pico-8 play session: no input (idle), after a click and taps of 🅾, ❎, 🅾+❎, 🅾 in the second before t = 0

[t = 4 s] idle ~4s (no d-pad/buttons)
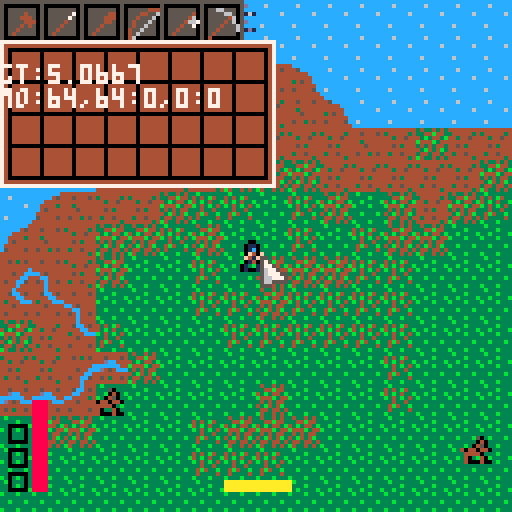
[t = 6 s] idle ~6s (no d-pad/buttons)
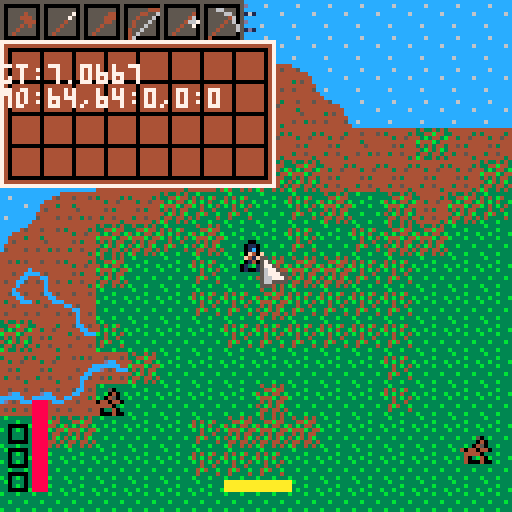

pico-8 cartridge
version 42
__lua__
mobs={}
blood={}
floating_text={}
windowlist={}

-- camera
c={x=0,y=0}
-- world size in pixels
wmap_pw=128*8
wmap_ph=32*8

gt=time() dt=1/30
lmb_time=0

-->8
-- input

-- keys: {scancode,cur,prev}
keys={
	a={4,false,false},  d={7,false,false},
	w={26,false,false}, s={22,false,false},
	q={20,false,false}, e={8,false,false},
	sp={44,false,false},lsh={225,false,false},
	tab={43,false,false},
	n1={30,false,false},n2={31,false,false},
	n3={32,false,false},n4={33,false,false},
	n5={34,false,false},n6={35,false,false},
	n7={36,false,false},n8={37,false,false},
}
function readkeys()
	for _,k in pairs(keys) do k[3]=k[2] k[2]=stat(28,k[1]) end
end
function kdown(k) return k[2] end
function kpressed(k) return k[2] and not k[3] end

function handle_keyboard(key)
	if key=="q" then
		local w=get_window("item")
		if w then close_window("item")
		else new_window("item",20,50,100,30,
			{"item window","","has a few things","","and stuff"})
		end
	elseif key=="\t" then
		local w=get_window("inv")
		if (w) w.vis=not w.vis
	end
end

function update_input()
	mx=stat(32) my=stat(33)
	mdx=stat(38) mdy=stat(39)
	mb=stat(34)
	lmb=band(mb,1) rmb=band(mb,2)
	readkeys()
	if stat(30) then handle_keyboard(stat(31)) end
	b_l=kdown(keys.a) b_r=kdown(keys.d)
	b_u=kdown(keys.w) b_d=kdown(keys.s)
	if lmb!=0 then
		if lmb_time>0 then lmb=0 end
		lmb_time+=dt
	else lmb_time=0 end
	if kpressed(keys.sp) then
		p.vx+=-p.fx*2 p.vy+=-p.fy*2
	end
end

-->8
-- core update/draw

function _init()
	poke(0x5f2d,7)
	p=new_mob(1)
	add(mobs,p)
	p.x,p.y=64,64
	for i=1,3 do spawn_mob(2+flr(rnd(2))) end
	make_inv_window()
end

function _update()
	update_blood()
	for m in all(mobs) do
		if(m!=p) update_mob(m)
	end
	update_player()
	dt=time()-gt
	gt=time()
end

function update_player()
	update_input()

	if (b_l) p.vx-=p.v*dt
	if (b_r) p.vx+=p.v*dt
	if (b_u) p.vy-=p.v*dt
	if (b_d) p.vy+=p.v*dt
	p.fx,p.fy=norm2d(mx-(p.x-c.x),my-(p.y-c.y))

	update_mob(p)

	p.x=mid(0,p.x,128*128)
	p.y=mid(0,p.y,128*32)
	c.x=mid(0,p.x-64,wmap_pw-128)
	c.y=mid(0,p.y-64,wmap_ph-128)

	if lmb!=0 then
		if not window_click(mx,my,lmb,rmb) then
			player_attack()
		end
	end

	play_anim(p, mag2d(p.vx,p.vy)>0.1 and "wlk" or "idl")
	p.stamina=min(p.stamina+0.05,p.mdata.stamina_max)
end

function player_attack()
	local cost=4
	if p.stamina<cost then return end
	if do_attack(p) then
		sfx(0)
		p.stamina-=cost
	end
end

function update_blood()
	for b in all(blood) do
		b.x+=b.vx b.y+=b.vy
		b.vx/=2   b.vy/=2
		b.t-=dt   b.radius-=0.01
		if(b.t<=0) del(blood,b)
	end
end

function _draw()
	cls()
	camera(c.x,c.y)
	map(0,0,0,0)
	palt(0,false) palt(2,true)
	draw_blood()
	for m in all(mobs) do
		if(m!=p) draw_mob(m)
	end
	draw_mob(p)
	draw_damage()
	palt(0,true) palt(2,false)
	camera(0,0)
	draw_ui()
	-- debug
	spr(16,mx,my)
	color(7)
	print("gt:"..gt,0,16)
	print("mo:"..mx..","..my..":"..mdx..","..mdy..":"..mb)
end

-->8
-- ui / hud / windows

function draw_ui()
	rectfill(0,0,60,10,5)
	for i=0,5 do
		rect(1+i*10,1,9+i*10,9,0)
		spr(48+i,2+i*10,2)
	end
	-- health bar
	local hh=22 local bot=122
	local top=bot-hh*p.health/p.mdata.health_max
	rect(8,100,11,122,0)
	rectfill(8,top,11,bot,8)
	-- food slots
	for i=0,2 do rect(2,106+i*6,6,110+i*6,0) end
	-- stamina bar
	local sw=16*p.stamina/p.mdata.stamina_max
	rect(56,120,72,122,0)
	rectfill(56,120,56+sw,122,10)
	draw_windows()
end

function new_window(name,x,y,w,h,text,draw,click)
	local wn={name=name,x=x,y=y,w=w,h=h,
		text=text,vis=true,draw=draw,click=click}
	add(windowlist,wn)
	return wn
end
function get_window(name)
	for w in all(windowlist) do
		if(w.name==name) return w
	end
end
function close_window(name)
	local w=get_window(name)
	if(w) del(windowlist,w)
end
function draw_windows()
	for w in all(windowlist) do
		if not w.vis then goto continue end
		local x2,y2=w.x+w.w,w.y+w.h
		rect(w.x,w.y,x2,y2,7)
		rectfill(w.x+1,w.y+1,x2-1,y2-1,4)
		if type(w.text)=="table" then
			for i,t in ipairs(w.text) do
				print(t,w.x+2,w.y+2+(i-1)*5,15)
			end
		end
		if(w.draw) w.draw(w)
		::continue::
	end
end
function window_click(mx,my,lb,rb)
	for w in all(windowlist) do
		if w.vis and mx>=w.x and mx<w.x+w.w
				and my>=w.y and my<w.y+w.h then
			if(w.click) w.click(w,mx,my,lb,rb)
			return true
		end
	end
end

function make_inv_window()
	inv_wind=new_window("inv",0,10,68,36,"",
		function(w)
			for iy=0,3 do for ix=0,7 do
				rect(w.x+2+ix*8,w.y+2+iy*8,
					w.x+10+ix*8,w.y+10+iy*8,0)
			end end
		end,
		function(w,x,y) end)
end

-->8
-- combat / animation

function update_animation(m)
	m.curframes=m.anim.frames
	if gt>=m.animnext then
		m.animframe+=1
		m.animnext=gt+0.3
		local f=m.curframes[m.animframe]
		if f==-1 then
			m.animframe=#m.curframes-1
		elseif f==0 then
			m.animframe=1
		end
	end
end

function play_anim(m,name)
	if(m.animname==name) return
	for a in all(m.animset) do
		if a.name==name then
			m.anim=a m.animname=name m.animframe=1
			return
		end
	end
end

function bleed(x,y,dx,dy,amt)
	for i=1,rnd(amt+5) do
		add(blood,{x=x+rnd(5)-3,y=y+rnd(5)-3,
			vx=dx*3,vy=dy*3,t=7,radius=rnd(2)})
	end
end

function take_damage(m,dmg)
	m.flash_frames=4 m.flash_color=7
	add(floating_text,{txt=dmg,x=m.x,y=m.y,t=10,c=7})
	m.health=max(0,m.health-dmg)
	if m.health<=0 then force_state(m,"dead") spawn_loot(m) end
end

function do_damage(a,atk,d)
	if a.hitting then return end
	local ox,oy=norm2d(d.x-a.x,d.y-a.y)
	d.vx+=ox*atk.knockback
	d.vy+=oy*atk.knockback
	bleed(d.x,d.y,ox,oy,a.damage)
	take_damage(d,a.damage*atk.dam_mult)
	sfx(2)
	a.hitting=true
end

function do_attack(m)
	if m.attacking then
		local ratio=m.atk_progress/m.cur_atk.dur
		if m.combo_index<#m.attacks.atks
				and ratio>m.cur_atk.comstart
				and ratio<=1.0 then
			m.combo_index+=1
		else return false end
	end
	m.cur_atk=m.attacks.atks[m.combo_index]
	m.atk_progress=0
	m.attacking=true
	m.hitting=false
	return true
end

function update_attack(m)
	if(not m.attacking) return
	local atk=m.cur_atk
	local prog=m.atk_progress/atk.dur
	local ang=atan2(m.fx,m.fy)+atk.ang1+(atk.ang2-atk.ang1)*prog
	m.ax,m.ay=rotate2d(atk.rad,0,ang)
	for o in all(get_overlaps(m.x+m.ax,m.y+m.ay)) do
		if(o!=m) do_damage(m,atk,o)
	end
	m.atk_progress+=dt
	if m.atk_progress>atk.dur+atk.coold then
		m.cur_atk=nil m.attacking=false
		m.atk_progress=0 m.combo_index=1
	end
end

function draw_mob(m)
	local f=m.curframes[m.animframe]
	if m.flash_frames>0 then
		if(m.flash_frames%2) circfill(m.x,m.y,m.radius,m.flash_color)
		m.flash_frames-=1
	end
	local dead=m.health<=0
	line(m.x-3,m.y+3,m.x+3,m.y+3,dead and 8 or 0)
	spr(f,m.x-4,m.y-4,1,1,m.fx<0,dead)
	if m.cur_atk and m.attacking and m.atk_progress<=m.cur_atk.dur then
		line(m.x,m.y,m.x+m.ax,m.y+m.ay,7)
	end
end

function draw_blood()
	for b in all(blood) do circfill(b.x,b.y,b.radius,8) end
end

function draw_damage()
	for d in all(floating_text) do
		print(d.txt,d.x,d.y-4,d.c)
		d.t-=1 d.y-=1
		if(d.t<=0) del(floating_text,d)
	end
end

-->8
-- util

function mag2d(x,y) return sqrt(x*x+y*y) end
function dist2d(x1,y1,x2,y2)
	return mag2d(x2-x1,y2-y1)
end
function norm2d(x,y)
	local m=mag2d(x,y)
	if(m<=0) return 0,0
	return x/m,y/m
end
function dot2d(x1,y1,x2,y2) return x1*x2+y1*y2 end
function rotate2d(x,y,r)
	local s,c=sin(r),cos(r)
	return x*c-y*s, x*s+y*c
end
function lerp(a,b,t) return a+(b-a)*t end
function get_overlaps(x,y)
	local ov={}
	for m in all(mobs) do
		if(dist2d(x,y,m.x,m.y)<m.radius) add(ov,m)
	end
	return ov
end

-->8
-- mobs / ai

function aware(m1,m2)
	return dist2d(m1.x,m1.y,m2.x,m2.y)<m1.ai.hear_radius
end
function getmovedir(m)
	return norm2d(m.ai_destx-m.x,m.ai_desty-m.y)
end
function moveto(m,x,y) m.ai_destx=x m.ai_desty=y end
function face_move(m) m.fx,m.fy=getmovedir(m) end
function find_flee_pos(m)
	local dx,dy=norm2d(m.x-p.x,m.y-p.y)
	return m.x+dx*10,m.y+dy*10
end

function ai_init(m)
	m.ai_destx=m.x m.ai_desty=m.y
	force_state(m,"idle")
end

function ai_idle_ent(m)   play_anim(m,"idl") end
function ai_idle_upd(m)
	if(rnd(1)<0.2) change_state(m,"wander")
end

function ai_wander_ent(m)
	local a=rnd(1)
	moveto(m,m.x+sin(a)*5,m.y+cos(a)*5)
	m.v=m.mdata.vel
	play_anim(m,"wlk")
end
function ai_wander_upd(m)
	face_move(m)
	if(dist2d(m.x,m.y,m.ai_destx,m.ai_desty)<=1) change_state(m,"idle")
end

function ai_engage_ent(m)
	play_anim(m,"wlk") m.v=m.mdata.vel_fast
end
function ai_engage_upd(m)
	local dx,dy=getmovedir(m)
	local tx,ty=-dx*4+p.x,-dy*4+p.y
	moveto(m,tx,ty) face_move(m)
	if(dist2d(m.x,m.y,tx,ty)<4) change_state(m,"attack")
end

function ai_attack_ent(m)
	sfx(m.mdata.attack_sound)
	m.telegraph_timer=0.35
end
function ai_attack_upd(m)
	if m.telegraph_timer>0 then
		m.telegraph_timer-=m.ai.ai_uprate
		if m.telegraph_timer<=0 then
			do_attack(m) play_anim(m,"atk")
		end
	elseif not m.attacking then
		change_state(m,"fleeing")
	end
end

function ai_alerted_ent(m)
	play_anim(m,"wlk")
	m.ai_alerted=true
	add(floating_text,{txt="!",x=m.x,y=m.y,t=10,c=8})
	m.ai_aggroed=true
	change_state(m,"engage")
end
function ai_alerted_upd(m) end

function ai_fleeing_ent(m)
	moveto(m,find_flee_pos(m))
	m.v=m.mdata.vel_fast
	play_anim(m,"wlk")
end
function ai_fleeing_upd(m)
	face_move(m)
	if not aware(m,p) then
		m.ai_alerted=false
		change_state(m, m.ai_aggroed and "engage" or "idle")
	else
		moveto(m,find_flee_pos(m))
	end
end

function ai_dead_ent(m)
	play_anim(m,"ded")
	m.v=0 m.vx,m.vy=0,0
	m.ai_destx,m.ai_desty=m.x,m.y
	m.attacking=false m.ai_nextup=-1
end

function change_state(m,s)
	m.ai_nextstate=ai_states[s]
	m.ai_nextstatename=s
end
function force_state(m,s)
	local old=m.ai_curstate
	if(old and old.ext) old.ext(m)
	m.ai_curstate=ai_states[s]
	m.ai_curstatename=s
	local e=m.ai_curstate.ent
	if(e) e(m)
end

function update_mob(m)
	if m.health>0 then
		if m.ai then
			if aware(m,p) and not m.ai_alerted and not m.ai_aggroed then
				force_state(m,"alerted")
			end
			if m.ai_nextup>=0 and gt>=m.ai_nextup then
				local cur=m.ai_curstate
				if(cur and cur.upd) cur.upd(m)
				if m.ai_nextstate!=cur then
					if(cur and cur.ext) cur.ext(m)
					m.ai_curstate=m.ai_nextstate
					m.ai_curstatename=m.ai_nextstatename
					if m.ai_curstate then
					 local e=m.ai_curstate.ent
					 if(e) e(m)
					 m.ai_nextup=gt
					end
				else
					m.ai_nextup=gt+m.ai.ai_uprate+rnd(0.2)
				end
			end
			if dist2d(m.x,m.y,m.ai_destx,m.ai_desty)>=1 then
				local dx,dy=getmovedir(m)
				m.vx+=dx*m.v*dt
				m.vy+=dy*m.v*dt
			end
		end
		m.x+=m.vx m.y+=m.vy
		m.vx*=m.vd m.vy*=m.vd
		update_attack(m)
	end
	update_animation(m)
end

function new_mob(id)
	local d=mob_data[id]
	local m={
		mdata=d, x=0,y=0,
		vx=0,vy=0, v=d.vel, vd=d.v_decay,
		fx=1,fy=0, radius=4,
		animframe=1, curframes={},
		animset=d.animset, anim=d.animset[1], animname="",
		flash_frames=0, flash_color=0, animnext=gt,
		telegraph_timer=0,
		attacking=false, attacks=d.attacks,
		atk_progress=0, cur_atk=nil,
		ax=1,ay=0, hitting=false, combo_index=1,
		damage=1, health=d.health_max,
		hit_react=0, stamina=d.stamina_max,
		ai=d.ai,
		ai_curstate=nil, ai_curstatename="",
		ai_nextstate=nil, ai_nextstatename="",
		ai_nextup=gt,
		ai_destx=0, ai_desty=0,
		ai_alerted=false, ai_aggroed=false,
	}
	ai_init(m)
	return m
end

function spawn_mob(index)
	local m=new_mob(index)
	m.x,m.y=rnd(128),rnd(128)
	m.ai_destx,m.ai_desty=m.x,m.y
	add(mobs,m)
end

ai_states={
	idle    ={ent=ai_idle_ent,    upd=ai_idle_upd},
	wander  ={ent=ai_wander_ent,  upd=ai_wander_upd},
	engage  ={ent=ai_engage_ent,  upd=ai_engage_upd},
	attack  ={ent=ai_attack_ent,  upd=ai_attack_upd},
	alerted ={ent=ai_alerted_ent, upd=ai_alerted_upd},
	fleeing ={ent=ai_fleeing_ent, upd=ai_fleeing_upd},
	dead    ={ent=ai_dead_ent},
}

-->8
-- data

anims={
	-- player
	{
		{name="idl",fps=4,frames={1,3,0}},
		{name="wlk",fps=4,frames={1,2,3,4,0}},
		{name="atk",fps=2,frames={1,2,3,4,0}},
		{name="hit",fps=2,frames={1,2,3,4,0}},
		{name="ded",fps=2,frames={1,2,3,4,0}},
	},
	-- boar
	{
		{name="idl",fps=4,frames={12,14,0}},
		{name="wlk",fps=4,frames={12,13,14,15,0}},
		{name="atk",fps=2,frames={12,13,-1}},
		{name="hit",fps=2,frames={12,14,-1}},
		{name="ded",fps=2,frames={13,15,-1}},
	},
	-- deer
	{
		{name="idl",fps=4,frames={28,30,0}},
		{name="wlk",fps=4,frames={28,29,30,31,0}},
		{name="atk",fps=2,frames={28,29,-1}},
		{name="hit",fps=2,frames={28,30,-1}},
		{name="ded",fps=2,frames={29,31,-1}},
	},
}

attack_data={
	{ -- player: 3-hit combo
		num=3,
		atks={
			{dur=0.7,forward=1,coold=0.2,rad=5,
				ang1=-0.20,ang2=0.20,comstart=0.7,dam_mult=1.0,knockback=1},
			{dur=0.7,forward=1,coold=0.2,rad=5,
				ang1=0.25,ang2=-0.25,comstart=0.7,dam_mult=1.0,knockback=2},
			{dur=0.7,forward=1,coold=0.2,rad=5,
				ang1=-0.35,ang2=0.35,comstart=0.7,dam_mult=1.0,knockback=3},
		},
	},
	{ -- mob: single lunge
		num=1,
		atks={
			{dur=0.1,forward=2,coold=0.2,rad=2,
				ang1=-0.1,ang2=0.1,comstart=1.0,dam_mult=1.0,knockback=3},
		},
	},
}

ai_data={
	{
		sight_radius=40,sight_cone=0.2,
		hear_radius=30,ai_uprate=0.2,flee_dist=20,
	},
}

mob_data={
	{ -- player
		ai=nil,vel=4,vel_fast=4,v_decay=0.8,
		health_max=10,stamina_max=20,
		animset=anims[1],attacks=attack_data[1],attack_sound=1,
	},
	{ -- boar
		ai=ai_data[1],vel=3,vel_fast=4,v_decay=0.8,
		health_max=5,stamina_max=20,
		animset=anims[2],attacks=attack_data[2],attack_sound=1,
	},
	{ -- deer
		ai=ai_data[1],vel=4,vel_fast=4.1,v_decay=0.8,
		health_max=5,stamina_max=20,
		animset=anims[3],attacks=attack_data[2],attack_sound=1,
	},
}

-->8
-- items
function spawn_loot(m) end
__gfx__
00000000220022222200222222002222220022220000000000000000000000000000600000000000000060000000000022222222222222222222222222222222
00000000201102222011022220110222201102220000000000000000000000000006960000006000000696000000600022222222222222222222222222222222
00700700201c0222201c0222201c0222201c02220000000000000000000000000000600000069600000060000006960022202022222222222220202222222222
0007700020f40f222ff4ff2220f40f222ff4ff220000000000000000000000000006060000006000000606000000600020040402222020222204040222202022
000770002f41f222204102222f41f2222041022200000000000000000000000000606060006606000060606000660600044444e000040402200444e000040402
00700700201402222014022220140222201402220000000000000000000000000006000000606060000600000060606004444402444444e004444402444444e0
00000000012210222012102201221022012102220000000000000000000000000060060000060600006006000006060040444022044444024444402204444002
00000000010010222010102201001022010102220000000000000000000000000060060000060060006006000006006020400402240040220400040220400402
0550000000000000000000000000000000000000000000000000000000000000000cc00000000000000cc0000000000022222222222222222222222222222222
0575000000000000000000000000000000000000000000000000000000000000000c9c00000cc000000c9c00000cc00022225022222222222222502222222222
057750000000000000000000000000000000000000000000000000000000000000ccc000000c9c0000ccc000000c9c0022220402222250222222040222225022
05677500000000000000000000000000000000000000000000000000000000000ccc4c0000ccc0000ccc4c0000ccc00022204502222224022220450222200402
05677755000000000000000000000000000000000000000000000000000000000c04c0c00c0c4c000c04c0c00c0c4c0040440440224445024044044040440502
0566777500000000000000000000000000000000000000000000000000000000044cc0c000c4cc00044cc0c000c4cc0024444022444444402444402224444440
056655550000000000000000000000000000000000000000000000000000000040c0c00004400c0040c0c00004400c0024022402240224022402240224022402
05550000000000000000000000000000000000000000000000000000000000000cc00cc040cc0cc00cc00cc040cc0cc024022402224040222402240220424022
00000000000000000000000000000000000000000000000000000000000000000000000000000000000000000000000022222222222222222222222222222222
00000040000000000000000000000400000000000000000000000000000000000000000000000000000000000000000022424242222222222242424222222222
000044f400008000000000000000ff4004444440000000000000000000000000000000000000000000000000000000002224c422224242422224c40222424242
0044f444000898000444444400044ff40ffffff000000000000000000000000000000000000000000000000000000000244444022224c402222444402224c402
44f44400000999000040904004444440044654400000000000000000000000000000000000000000000000000000000022244040224444022242404022444440
044400040009a9000049a94044444450044444400000000000000000000000000000000000000000000000000000000022244022222440402224402224244022
40400000000565000040604004444000044444400000000000000000000000000000000000000000000000000000000022402402224040222240240222240402
00400000005050500045054000450000000000000000000000000000000000000000000000000000000000000000000022402402224024022240240222402402
00000000000000000000000000000444000000000066000000000000000000000000000000000000000000000000000022222222222222222222222222222222
00004000000000700000044000044006000000400000660000000000000000000000000000000000000000000000000022222222222222222222222222222222
00044400000007000000444000400060000004600000046000000000000000000000000000000000000000000000000022223322222222222222332222222222
00004440000040000000440004000600000046670000406000000000000000000000000000000000000000000000000022233632222233222223363222223322
00040400000400000004000004006000000400700004000600000000000000000000000000000000000000000000000022223330222336322222333022233632
00400000004000000040000040060000004000000040000600000000000000000000000000000000000000000000000022233302222333302223330222233330
04000000040000000400000040600000040000000400000000000000000000000000000000000000000000000000000022333302223333022233330222333302
00000000000000000000000046000000000000004000000000000000000000000000000000000000000000000000000023303030330303022330303023030302
333333333b3333333b333333343343434444444444444444230b3032024032322222222222222222000000000000000000000000000000000000000000000000
333333333333b3334343b4333344b443344444344454445434b34b40330343402222222222222222000000000000000000000000000000000000000000000000
3333333333b3333b43b3433b43b3443b44344544444444444243530326643623222b0222222b0222000000000000000000000000000000000000000000000000
33333333b333b333b343b343b444b34444444444443444443423535032346430223230b0223830b0000000000000000000000000000000000000000000000000
3333333333333333334334333434344344543444444544442b254530222653022b0b23022b8b8302000000000000000000000000000000000000000000000000
3333333333b333b334b433b343b434b3444444444444444422545502222760222232b3022238b802000000000000000000000000000000000000000000000000
3333333333333333343333433443443443445444454434542225402222265022230b3030238b8230000000000000000000000000000000000000000000000000
33333333b333b333b333b333b4334343444444344444444422245022222560222230230222302302000000000000000000000000000000000000000000000000
4444444444444444ccccccc44cccccccccccccccccccccccb3354034333760333b3550333b3555033b3333333b3333333b333333333333330000000000000000
44544454c4544454ccccc454445ccccccc6ccccc1c161dcc343450b33336503b3355550333354503355555503333b3333333b333333333330000000000000000
4444444cc4444444ccc4444444444ccccccccccccccccccc434540333b3560333355550b335545503555555033b3333b33b3333b335555330000000000000000
434444cccc444344cc444434444444cccccccc6cd1ccd1613b4444043306540335558550b3555550b3555503b333b333b335503335dd55530000000000000000
444544cccc454444cc454444434544cccccccccccccccccc443333433434333335585850335555503350350335555550335555035d5555550000000000000000
44444cccccc44444c44444444444444ccccccccc161d1dcc3433b33bb3333b333555855033555550335035033350350333555503555555510000000000000000
454cccccccccc454c54444544544445cc6cccccccccccccc33333343334333433555555033555550335035033350350333555503555555150000000000000000
4cccccccccccccc44444444444444444cccccccc61dcc1d1b3b33333333b3333b333b333b333b333b333b333b333b333b333b333355551500000000000000000
44444444444cc4444444c44444444444444c444444444444202222622e2222222222222200000000000000000000000000000000000000000000000000000000
44544454445c4454445cc45444544454445cc45444543454d50226dde08222226545654900000000000000000000000000000000000000000000000000000000
44dcc444444cc44444cc4444444444444444cc444444444455026d50280222225454545900000000000000000000000000000000000000000000000000000000
cccccc444444c444cc4444344444444443444ccc4444444c0022d022222222220000000000000000000000000000000000000000000000000000000000000000
cd454ccc4445c44444454444cc45444444454444444544cc22222222222222222222222200000000000000000000000000000000000000000000000000000000
444444444444c4444444444444cc44444444444444444cc422242e8022222222d6d66d6f00000000000000000000000000000000000000000000000000000000
45434454454c445445444454454c4454454444544544cc5424402880222222225d65d65f00000000000000000000000000000000000000000000000000000000
44444444444c444444444444444c4444444444444444c44440042660222222220000000000000000000000000000000000000000000000000000000000000000
__map__
5555555555555555545454545454545454545452434141414141414141414141414141414141414141414141414141414141414141414141414141414141414141414141414141414141414141414141414141414141414141414141414141414141414141414141414141414141414141414141414141414141414141410054
5555555554545454545454545454545454545443434141414141414141414141414141414141414141414141414141414141414141414141414141414141414141414141414141414141414141414141414141414141414141414141414141414141414141414141414141414141414141414141414141414141414141410054
5555545454545245455354545454545454545451434141414156414141414141414141414141414141414141414141414141414141414141414141414141414141414141414141414141414141414141414141414141414141414141414141414141414141414141414141414141414141414141414141414141414141410054
5554545454524544444553545454545454545462434141414141414141414141414141414141414141414141414141414141414141414141414141414141414141414141414141414141414141414141414141414141414141414141414141414141414141414141414141414141414141414141414141414141414141410054
5454545452454444444444454443444444446144434141414141414141474141414141414141414141414141414141414141414141414141414141414141414141414141414141414141414141414141414141414141414141414141414141414141414141414141414141414141414141414141414141414141414141414154
54545452454444434343444444444443444464444e4141414141414156414141414141414141414141414141414141414141414141414141414141414141414141414141414141414141414141414141414141414141414141414141414141414141414141414141414141414141414141414141414141414141414141414154
5452454444434242414243414344434242436562434341414141414141414141414141415641414141414141414141414141414141414141414141414141414141414141414141414141414141414141414141414141414141414141414141414141414141414141414141414141414141414141414141414141414141414154
5245444343424341414241424343414141416241414141414141414141414141414141414141414141414141414141414141414141414141414141414141414141414141414141414141414141414141414141414141414141414141414141414141414141414141414141414141414141414141414141414141414141414154
6563444341414241434343424241414141414141414141415641414141414141414141414141414141414141414141414141414141414141414141414141414141414141414141414141414141414141414141414141414141414141414141414141414141414141414141414141414141414141414141414141414141414154
6464634141414242434242424241414141414141414141414141414141414141414141414141414141414141414141414141414141414141414141414141414141414141414141414141414141414141414141414141414141414141414141414141414141414141414141414141414141414141414141414141414141414154
4344644241414142424242424241414141414141414141414141414156414141414141414141414141414141414141414141414141414141414141414141414141414141414141414141414141414141414141414141414141414141414141414141414141414141414141414141414141414141414141414141414141414154
4444656043414141414141414241414141414141414141414141414141414141414141414141414141414141414141414141414141414141414141414141414141414141414141414141414141414141414141414141414141414141414141414141414141414141414141414141414141414141414141414141414141414154
6060624141414141434141414241414141414141414141414141414141414141414141414141414141414141414141414141414141414141414141414141414141414141414141414141414141414141414141414141414141414141414141414141414141414141414141414141414141414141414141414141414141414154
41434341414142434343414141414141414141414e4141564141414141414141414141414141414141414141414141414141414141414141414141414141414141414141414141414141414141414141414141414141414141414141414141414141414141414141414141414141414141414141414141414141414141414154
4141414141414242424141414141414141414141414141414141414141414141414141564141414141414141414141414141414141414141414141414141414141414141414141414141414141414141414141414141414141414141414141414141414141414141414141414141414141414141414141414141414141414154
4141414141414141414141414141414141414141414141414141414141414141414141414141414141414141414141414141414141414141414141414141414141414141414141414141414141414141414141414141414141414141414141414141414141414141414141414141414141414141414141414141414141414154
4141414145414141414141414141414141414141414141414141414141414156414141414141414141414141414141414141414141414141414141414141414141414141414141414141414141414141414141414141414141414141414141414141414141414141414141414141414141414141414141414141414141414154
4141414541414141414141414141414141414545454141414141414141414141414141414141414141414141414141414141414141414141414141414141414141414141414141414141414141414141414141414141414141414141414141414141414141414141414141414141414141414141414141414141414141414154
4141414541414141414141414156414141454141454141414141414141415741414141414141414141414141414141414141414141414141414141414141414141414141414141414141414141414141414141414141414141414141414141414141414141414141414141414141414141414141414141414141414141414154
4141454141414141414141564141414141414141414541414156564157414141564141414141414141414141414141414141414141414141414141414141414141414141414141414141414141414141414141414141414141414141414141414141414141414141414141414141414141414141414141414141414141414154
4141414141414141415656415641414141414141414141415656415641564141414141414141414141414141414141414141414141414141414141414141414141414141414141414141414141414141414141414141414141414141414141414141414141414141414141414141414141414141414141414141414141414154
4141454141414141414141414141454541414141414541414141414141414141414141414141414141414141414141414141414141414141414141414141414141414141414141414141414141414141414141414141414141414141414141414141414141414141414141414141414141414141414141414141414141414154
4141414141414141414145454141454141454541414541414141414141414141414141414141414141414141414141414141414141414141414141414141414141414141414141414141414141414141414141414141414141414141414141414141414141414141414141414141414141414141414141414141414141414154
4141454141414141414541414141454545414541414541414141414141414141414141414141414141414141414141414141414141414141414141414141414141414141414141414141414141414141414141414141414141414141414141414141414141414141414141414141414141414141414141414141414141414154
4141454141414141414541414156414141414541414141414141414141414141414141414141414141414141414141414141414141414141414141414141414141414141414141414141414141414141414141414141414141414141414141414141414141414141414141414141414141414141414141414141414141414154
4141414141414141414541414141414141414545454141414141414141414141414141414141414141414141414141414141414141414141414141414141414141414141414141414141414141414141414141414141414141414141414141414141414141414141414141414141414141414141414141414141414141414154
4141414541414141414145454141414141454541414141414141414141414141414141414141414141414141414141414141414141414141414141414141414141414141414141414141414141414141414141414141414141414141414141414141414141414141414141414141414141414141414141414141414141414154
4141414145414141414141414145454141414541414141414141414141414141414141414141414141414141414141414141414141414141414141414141414141414141414141414141414141414141414141414141414141414141414141414141414141414141414141414141414141414141414141414141414141414154
4141414141414541414541414541414145454141414141414141414141414141414141414141414141414141414141414141414141414141414141414141414141414141414141414141414141414141414141414141414141414141414141414141414141414141414141414141414141414141414141414141414141414154
4141414141414141414141414141414141414141414141414141414141414141414141414141414141414141414141414141414141414141414141414141414141414141414141414141414141414141414141414141414141414141414141414141414141414141414141414141414141414141414141414141414141414154
4141414141414141414141414141414141414141414141414141414141414141414141414141414141414141414141414141414141414141414141414141414141414141414141414141414141414141414141414141414141414141414141414141414141414141414141414141414141414141414141414141414141414154
5454545454545454545454545454545454545454545454545454545454545454545454545454545454545454545454545454545454545454545454545454545454545454545454545454545454545454545454545454545454545454545454545454545454545454545454545454545454545454545454545454545454545454
